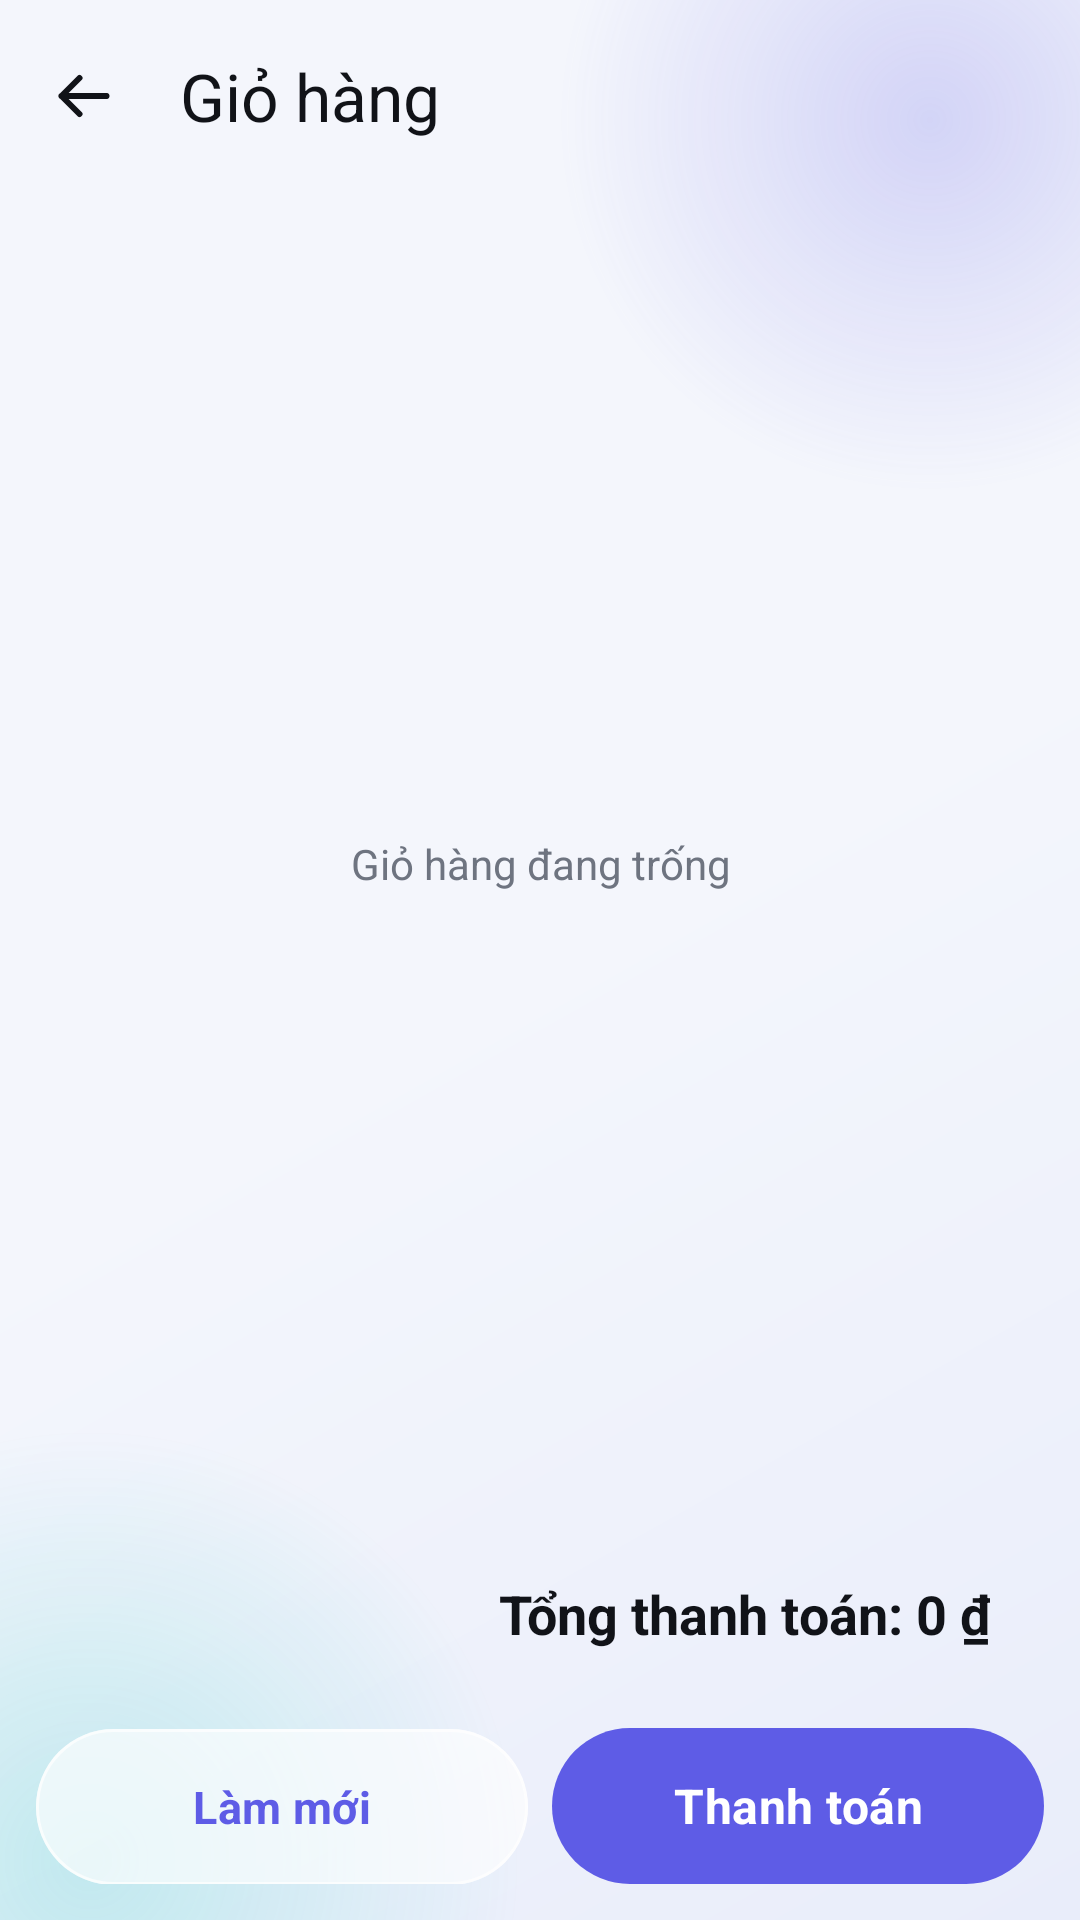

Produce the Android XML layout that renders to this screen, including the resource entries it uses.
<!-- AndroidManifest.xml: application theme Theme.Smartkid -->
<!-- res/layout/activity_cart.xml -->
<?xml version="1.0" encoding="utf-8"?>
<LinearLayout xmlns:android="http://schemas.android.com/apk/res/android"
    xmlns:app="http://schemas.android.com/apk/res-auto"
    android:layout_width="match_parent"
    android:layout_height="match_parent"
    android:orientation="vertical">
    <com.google.android.material.appbar.MaterialToolbar
        android:id="@+id/toolbarCart"
        android:layout_width="match_parent"
        android:layout_height="?attr/actionBarSize"
        android:background="@color/glass_toolbar"
        app:navigationIcon="@drawable/ic_arrow_back"
        app:navigationIconTint="@color/smartkid_text"
        app:title="@string/cart"
        app:titleTextColor="@color/smartkid_text" />
    <ProgressBar
        android:id="@+id/progressCart"
        style="?android:attr/progressBarStyleHorizontal"
        android:layout_width="match_parent"
        android:layout_height="wrap_content"
        android:indeterminate="true"
        android:visibility="gone" />
    <TextView
        android:background="@null"
        android:id="@+id/textCartStatus"
        android:layout_width="match_parent"
        android:layout_height="wrap_content"
        android:padding="12dp"
        android:textColor="@color/smartkid_text_secondary"
        android:visibility="gone" />
    <FrameLayout
        android:layout_width="match_parent"
        android:layout_height="0dp"
        android:layout_weight="1">
        <ListView
            android:id="@+id/listCart"
            android:layout_width="match_parent"
            android:layout_height="match_parent"
            android:clipToPadding="false"
            android:divider="@android:color/transparent"
            android:dividerHeight="8dp"
            android:padding="12dp" />
        <TextView
            android:background="@null"
            android:id="@+id/textCartEmpty"
            android:layout_width="match_parent"
            android:layout_height="match_parent"
            android:gravity="center"
            android:padding="24dp"
            android:text="@string/empty_cart"
            android:textColor="@color/smartkid_text_secondary" />
    </FrameLayout>
    <TextView
        android:id="@+id/textCartTotal"
        android:layout_width="match_parent"
        android:layout_height="wrap_content"
        android:layout_marginStart="@dimen/screen_padding_compact"
        android:layout_marginEnd="@dimen/screen_padding_compact"
        android:background="@drawable/bg_glass_capsule"
        android:gravity="end"
        android:padding="14dp"
        android:text="@string/cart_total_empty"
        android:textColor="@color/smartkid_text"
        android:textSize="18sp"
        android:textStyle="bold" />
    <LinearLayout
        android:layout_width="match_parent"
        android:layout_height="wrap_content"
        android:orientation="horizontal"
        android:padding="12dp">
        <com.google.android.material.button.MaterialButton
            android:id="@+id/buttonCartRefresh"
            style="@style/Widget.Smartkid.GlassButton.Outlined"
            android:layout_width="0dp"
            android:layout_height="52dp"
            android:layout_weight="1"
            android:text="@string/refresh" />
        <com.google.android.material.button.MaterialButton
            android:id="@+id/buttonCartCheckout"
            android:layout_width="0dp"
            android:layout_height="52dp"
            android:layout_marginStart="8dp"
            android:layout_weight="1"
            android:enabled="false"
            android:text="@string/checkout" />
    </LinearLayout>
</LinearLayout>
<!-- resources referenced by this layout -->
<resources>
  <color name="glass_toolbar">#00F4F6FC</color>
  <color name="smartkid_text">#FF111318</color>
  <color name="smartkid_text_secondary">#FF6E7480</color>
  <dimen name="screen_padding_compact">16dp</dimen>
  <string name="cart">Giỏ hàng</string>
  <string name="cart_total_empty">Tổng thanh toán: 0 ₫</string>
  <string name="checkout">Thanh toán</string>
  <string name="empty_cart">Giỏ hàng đang trống</string>
  <string name="refresh">Làm mới</string>
  <style name="Theme.Smartkid" parent="Base.Theme.Smartkid" />
  <dimen name="button_height">54dp</dimen>
  <color name="glass_surface_soft">#A8FFFFFF</color>
  <color name="glass_stroke">#B8FFFFFF</color>
  <color name="smartkid_primary">#FF5E5CE6</color>
  <dimen name="glass_radius_large">28dp</dimen>
  <color name="on_primary">#FFFFFFFF</color>
  <color name="smartkid_avatar">#FFE7E8FF</color>
  <color name="smartkid_primary_dark">#FF4B49C9</color>
  <color name="smartkid_secondary">#FF00C7BE</color>
  <color name="on_secondary">#FF00201E</color>
  <color name="glass_surface_strong">#EDFFFFFF</color>
  <color name="glass_surface">#D1FFFFFF</color>
  <color name="smartkid_outline_visible">#FFD6DCEC</color>
  <color name="smartkid_error">#FFE23B32</color>
  <style name="Widget.Smartkid.GlassToolbar" parent="Widget.Material3.Toolbar.Surface">
          <item name="android:background">@color/glass_toolbar</item>
          <item name="titleTextColor">@color/smartkid_text</item>
          <item name="subtitleTextColor">@color/smartkid_text_secondary</item>
          <item name="navigationIconTint">@color/smartkid_text</item>
          <item name="android:elevation">0dp</item>
      </style>
  <style name="Widget.Smartkid.FloatingNavigation" parent="">
          <item name="android:background">@drawable/common_bg_floating_navigation</item>
          <item name="android:elevation">@dimen/glass_elevation_high</item>
          <item name="android:gravity">center_vertical</item>
          <item name="android:orientation">horizontal</item>
          <item name="android:padding">4dp</item>
      </style>
  <style name="ThemeOverlay.Smartkid.GlassDialog" parent="ThemeOverlay.Material3.MaterialAlertDialog">
          <item name="colorSurface">@color/glass_surface_strong</item>
          <item name="colorOnSurface">@color/smartkid_text</item>
          <item name="shapeAppearanceMediumComponent">@style/ShapeAppearance.Smartkid.Glass</item>
      </style>
  <style name="ThemeOverlay.Smartkid.GlassBottomSheet" parent="ThemeOverlay.Material3.BottomSheetDialog">
          <item name="colorSurface">@color/glass_surface_strong</item>
          <item name="colorOnSurface">@color/smartkid_text</item>
          <item name="shapeAppearanceLargeComponent">@style/ShapeAppearance.Smartkid.Glass</item>
      </style>
  <color name="smartkid_background">#FFF4F6FC</color>
  <color name="smartkid_background_deep">#FFE9EDFA</color>
  <color name="glow_primary">#385E5CE6</color>
  <color name="glow_primary_transparent">#005E5CE6</color>
  <color name="glow_secondary">#3000C7BE</color>
  <color name="glow_secondary_transparent">#0000C7BE</color>
  <color name="glass_input">#C7FFFFFF</color>
  <dimen name="glass_radius_small">20dp</dimen>
  <dimen name="glass_elevation_high">12dp</dimen>
  <dimen name="glass_radius">24dp</dimen>
  <dimen name="glass_elevation">6dp</dimen>
  <dimen name="glass_stroke_width">1dp</dimen>
  <style name="ShapeAppearance.Smartkid.Glass" parent="ShapeAppearance.Material3.LargeComponent">
          <item name="cornerFamily">rounded</item>
          <item name="cornerSize">@dimen/glass_radius</item>
      </style>
  <color name="glass_navigation_center">#A8F7FAFF</color>
  <color name="glass_navigation_end">#91EAF2FF</color>
  <color name="glass_navigation_start">#D4FFFFFF</color>
  <color name="glass_navigation_stroke">#E8FFFFFF</color>
</resources>
